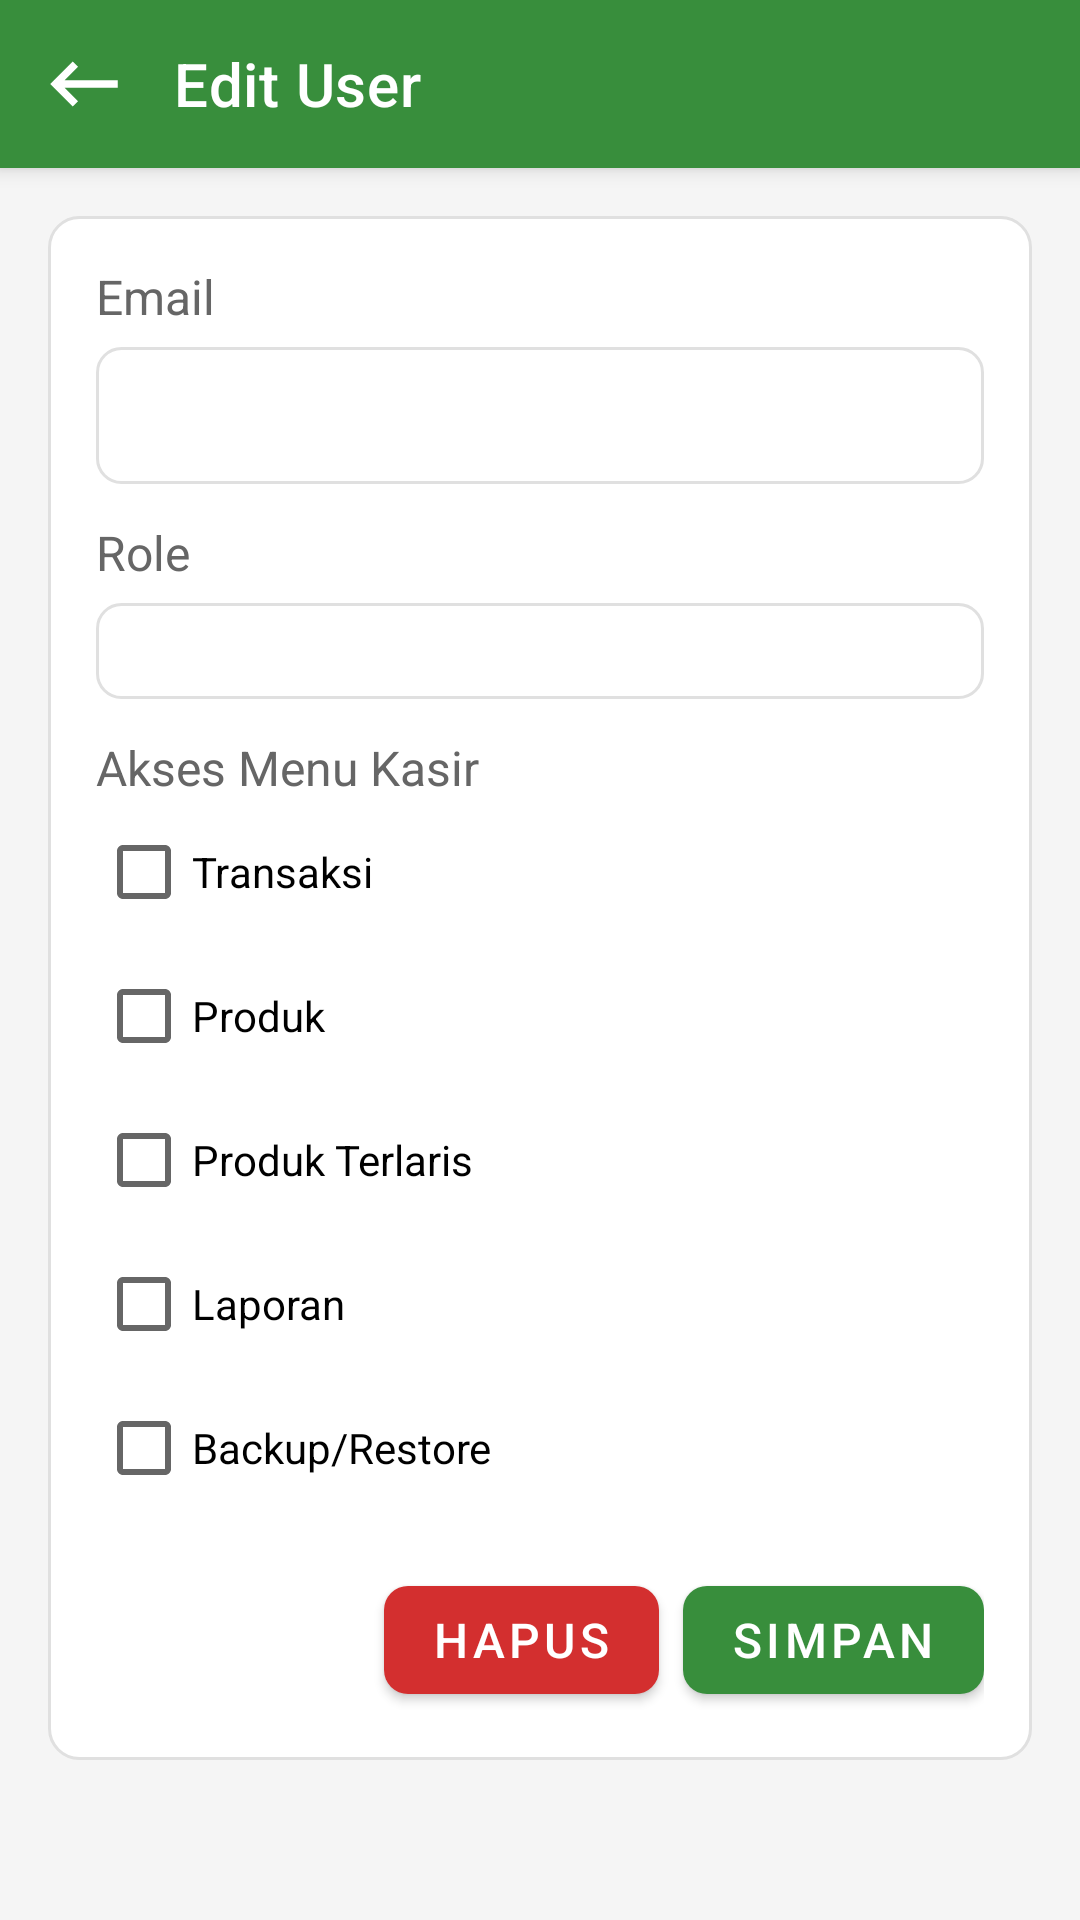

This screen was rendered from an Android layout file. Write that file and the resources it references.
<!-- AndroidManifest.xml: application theme Theme.DasPos -->
<!-- res/layout/activity_edit_user.xml -->
<?xml version="1.0" encoding="utf-8"?>
<LinearLayout xmlns:android="http://schemas.android.com/apk/res/android"
    xmlns:app="http://schemas.android.com/apk/res-auto"
    android:layout_width="match_parent"
    android:layout_height="match_parent"
    android:background="@color/warm_gray"
    android:orientation="vertical">

    <com.google.android.material.appbar.MaterialToolbar
        android:id="@+id/toolbar"
        style="@style/DasPosToolbar"
        android:layout_width="match_parent"
        android:layout_height="?attr/actionBarSize"
        app:navigationIcon="@drawable/ic_back"
        app:title="@string/edit_user" />

    <ScrollView
        android:layout_width="match_parent"
        android:layout_height="match_parent">

        <LinearLayout
            android:layout_width="match_parent"
            android:layout_height="wrap_content"
            android:padding="16dp">

            <LinearLayout
                android:id="@+id/layoutEditUserContent"
                android:layout_width="match_parent"
                android:layout_height="wrap_content"
                android:background="@drawable/bg_card"
                android:orientation="vertical"
                android:padding="16dp">

                <TextView
                    style="@style/DasPosFieldLabel"
                    android:layout_width="wrap_content"
                    android:layout_height="wrap_content"
                    android:text="@string/label_email"
                    android:textSize="16sp"/>

                <TextView
                    android:id="@+id/tvEditUsername"
                    android:layout_width="match_parent"
                    android:layout_height="wrap_content"
                    android:layout_marginTop="6dp"
                    android:background="@drawable/bg_input"
                    android:padding="12dp"
                    android:textColor="@color/text_primary"
                    android:textSize="16sp" />

                <TextView
                    style="@style/DasPosFieldLabel"
                    android:layout_width="wrap_content"
                    android:layout_height="wrap_content"
                    android:layout_marginTop="12dp"
                    android:text="@string/role"
                    android:textSize="16sp"/>

                <Spinner
                    android:id="@+id/spEditRole"
                    android:layout_width="match_parent"
                    android:layout_height="wrap_content"
                    android:layout_marginTop="6dp"
                    android:background="@drawable/bg_input" />

                <TextView
                    style="@style/DasPosFieldLabel"
                    android:layout_width="wrap_content"
                    android:layout_height="wrap_content"
                    android:layout_marginTop="12dp"
                    android:text="@string/menu_access_settings" />

                <CheckBox
                    android:id="@+id/cbEditMenuTransaction"
                    android:layout_width="match_parent"
                    android:layout_height="wrap_content"
                    android:text="@string/menu_access_transaction" />

                <CheckBox
                    android:id="@+id/cbEditMenuProduct"
                    android:layout_width="match_parent"
                    android:layout_height="wrap_content"
                    android:text="@string/menu_access_product" />

                <CheckBox
                    android:id="@+id/cbEditMenuBestSeller"
                    android:layout_width="match_parent"
                    android:layout_height="wrap_content"
                    android:text="@string/menu_access_best_seller" />

                <CheckBox
                    android:id="@+id/cbEditMenuReport"
                    android:layout_width="match_parent"
                    android:layout_height="wrap_content"
                    android:text="@string/menu_access_report" />

                <CheckBox
                    android:id="@+id/cbEditMenuBackup"
                    android:layout_width="match_parent"
                    android:layout_height="wrap_content"
                    android:text="@string/menu_access_backup" />

                <LinearLayout
                    android:layout_width="match_parent"
                    android:layout_height="wrap_content"
                    android:layout_marginTop="16dp"
                    android:gravity="end"
                    android:orientation="horizontal">

                    <com.google.android.material.button.MaterialButton
                        android:id="@+id/btnDeleteUser"
                        style="@style/DasPosDangerButton"
                        android:layout_width="wrap_content"
                        android:layout_height="wrap_content"
                        android:text="@string/delete" />

                    <com.google.android.material.button.MaterialButton
                        android:id="@+id/btnSaveUserEdit"
                        style="@style/DasPosPrimaryButton"
                        android:layout_width="wrap_content"
                        android:layout_height="wrap_content"
                        android:layout_marginStart="8dp"
                        android:text="@string/save" />
                </LinearLayout>
            </LinearLayout>
        </LinearLayout>
    </ScrollView>
</LinearLayout>
<!-- resources referenced by this layout -->
<resources>
  <color name="text_primary">#212121</color>
  <color name="warm_gray">#F5F5F5</color>
  <!-- drawable bg_card (drawable) -->
  <?xml version="1.0" encoding="utf-8"?>
  <shape xmlns:android="http://schemas.android.com/apk/res/android">
      <solid android:color="@color/surface_white" />
      <corners android:radius="10dp" />
      <padding android:left="16dp" android:top="16dp" android:right="16dp" android:bottom="16dp" />
      <stroke android:width="1dp" android:color="@color/divider" />
  </shape>
  <!-- drawable bg_input (drawable) -->
  <?xml version="1.0" encoding="utf-8"?>
  
  <shape xmlns:android="http://schemas.android.com/apk/res/android">
      <solid android:color="@color/surface_white" />
      <corners android:radius="8dp" />
      <padding android:left="16dp" android:top="16dp" android:right="16dp" android:bottom="16dp" />
      <stroke android:width="1dp" android:color="@color/divider" />
  </shape>
  <!-- drawable ic_back (drawable) -->
  <vector xmlns:android="http://schemas.android.com/apk/res/android"
      android:width="30dp"
      android:height="30dp"
      android:tint="#FFFFFF"
      android:viewportWidth="24"
      android:viewportHeight="24">
      <path
          android:fillColor="@android:color/white"
          android:pathData="M21,11H6.83l3.58,-3.59L9,6l-6,6 6,6 1.41,-1.41L6.83,13H21z" />
  </vector>
  <string name="delete">Hapus</string>
  <string name="edit_user">Edit User</string>
  <string name="label_email">Email</string>
  <string name="menu_access_backup">Backup/Restore</string>
  <string name="menu_access_best_seller">Produk Terlaris</string>
  <string name="menu_access_product">Produk</string>
  <string name="menu_access_report">Laporan</string>
  <string name="menu_access_settings">Akses Menu Kasir</string>
  <string name="menu_access_transaction">Transaksi</string>
  <string name="role">Role</string>
  <string name="save">Simpan</string>
  <style name="DasPosDangerButton" parent="Widget.MaterialComponents.Button">
          <item name="backgroundTint">@color/danger_red</item>
          <item name="android:textColor">@color/surface_white</item>
          <item name="android:textSize">16sp</item>
          <item name="cornerRadius">8sp</item>
          <item name="android:minHeight">48dp</item>
      </style>
  <style name="DasPosFieldLabel">
          <item name="android:textColor">@color/text_secondary</item>
          <item name="android:textSize">16sp</item>
      </style>
  <style name="DasPosPrimaryButton" parent="Widget.MaterialComponents.Button">
          <item name="backgroundTint">@color/primary_green</item>
          <item name="android:textColor">@color/surface_white</item>
          <item name="android:textSize">16sp</item>
          <item name="cornerRadius">8dp</item>
          <item name="android:minHeight">48dp</item>
      </style>
  <style name="DasPosToolbar" parent="Widget.MaterialComponents.Toolbar.Primary">
          <item name="android:background">@color/primary_green</item>
          <item name="titleTextColor">@color/surface_white</item>
          <item name="android:textSize">20sp</item>
          <item name="navigationIconTint">@color/surface_white</item>
          <item name="contentInsetStartWithNavigation">2dp</item>
          <item name="titleMarginStart">2dp</item>
      </style>
  <style name="Theme.DasPos" parent="Theme.MaterialComponents.Light.NoActionBar">
          <item name="colorPrimary">@color/primary_green</item>
          <item name="colorPrimaryVariant">@color/primary_green_dark</item>
          <item name="colorOnPrimary">@color/surface_white</item>
          <item name="colorSurface">@color/surface_white</item>
          <item name="android:statusBarColor">@color/primary_green_dark</item>
      </style>
  <color name="surface_white">#FFFFFF</color>
  <color name="divider">#E0E0E0</color>
  <color name="danger_red">#D32F2F</color>
  <color name="text_secondary">#666666</color>
  <color name="primary_green">#388E3C</color>
  <color name="primary_green_dark">#2E7D32</color>
</resources>
